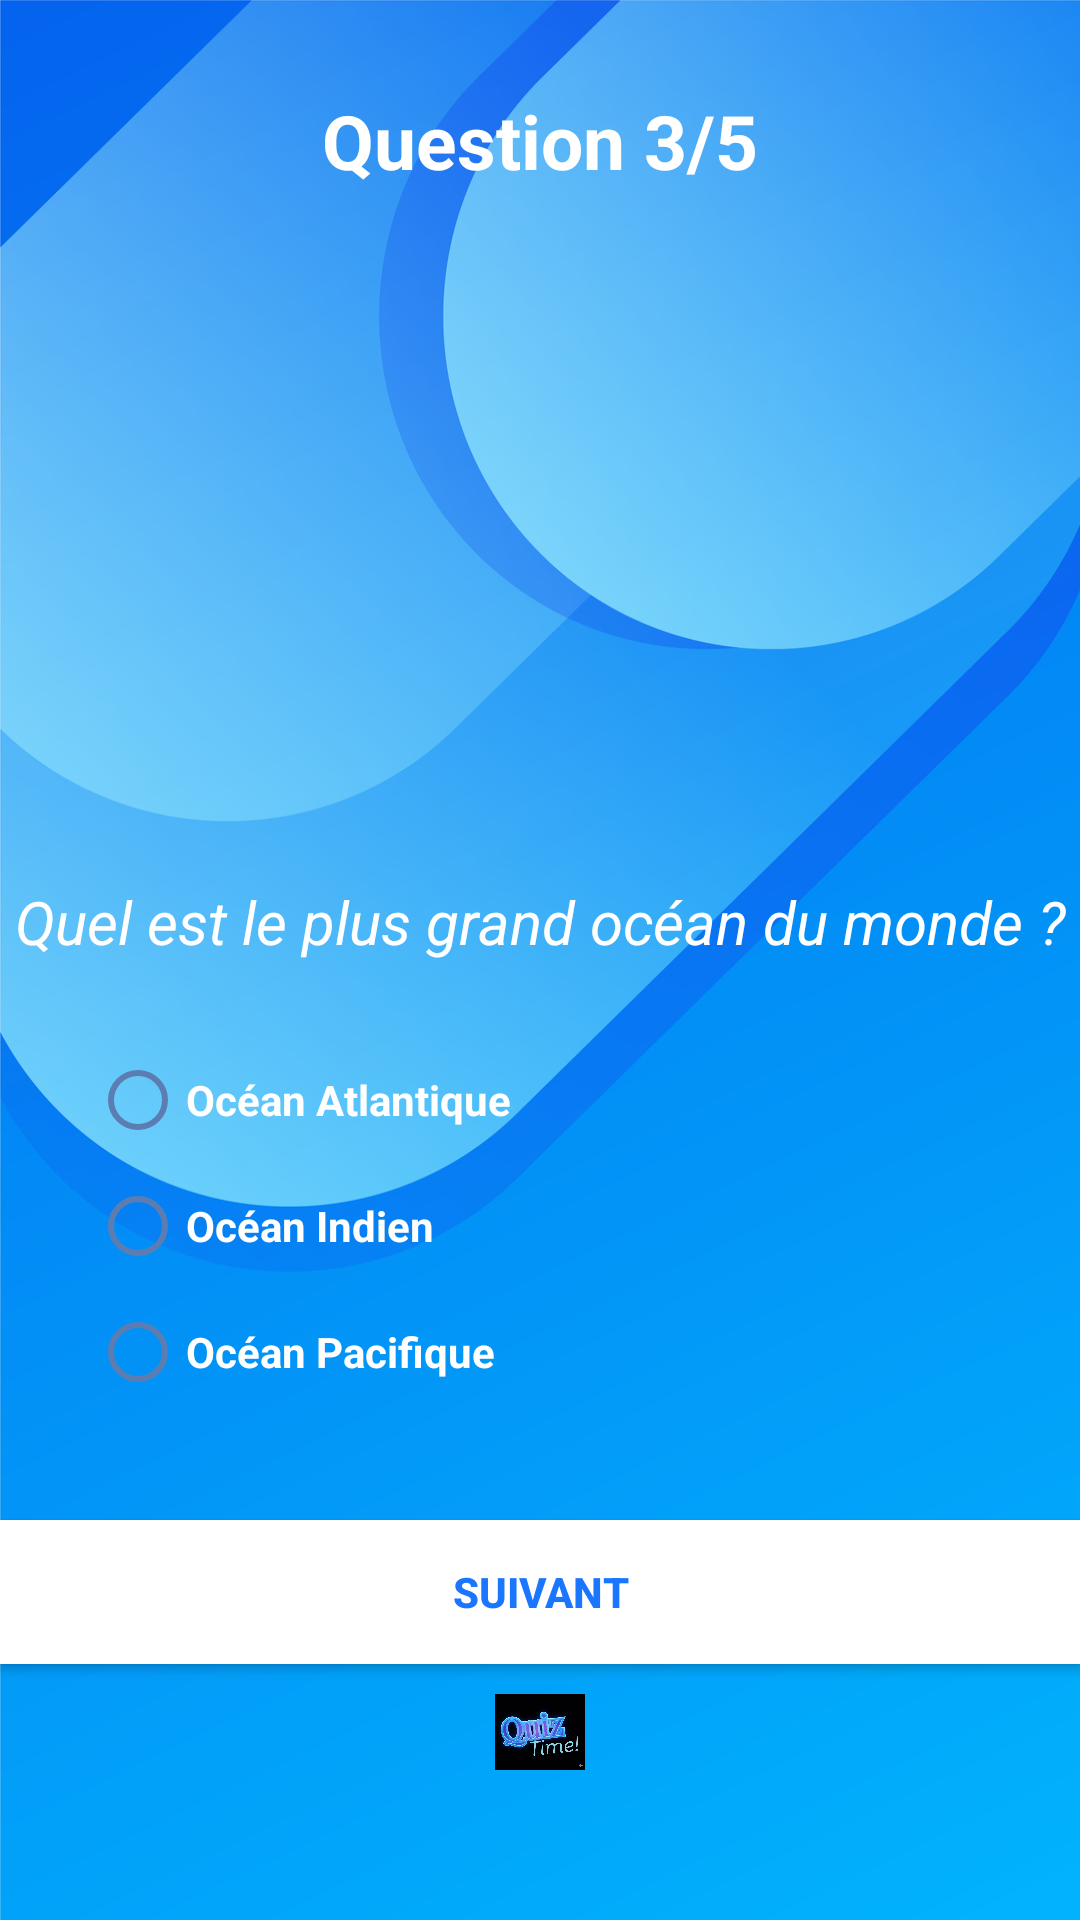

Layout XML and referenced resources for this Android screen:
<!-- AndroidManifest.xml: application theme Theme.Application_quiz -->
<!-- res/layout/activity_quiz3.xml -->
<?xml version="1.0" encoding="utf-8"?>
<LinearLayout xmlns:android="http://schemas.android.com/apk/res/android"
    xmlns:app="http://schemas.android.com/apk/res-auto"
    xmlns:tools="http://schemas.android.com/tools"
    android:id="@+id/main"
    android:layout_width="match_parent"
    android:layout_height="match_parent"
    android:orientation="vertical"
    android:background="@drawable/background"
    tools:context=".Quiz3">

    <TextView
        android:id="@+id/tv_question_count"
        android:layout_width="match_parent"
        android:layout_height="wrap_content"
        android:layout_marginTop="30dp"
        android:text="Question 3/5"
        android:gravity="center"
        android:textColor="@color/white"
        android:textSize="25sp"
        android:textStyle="bold" />

    <LinearLayout
        android:layout_width="match_parent"
        android:layout_height="wrap_content"
        android:orientation="vertical">

        <ImageView
            android:id="@+id/iv_question_image"
            android:layout_width="match_parent"
            android:layout_height="200dp"
            android:layout_marginTop="10dp"
            tools:srcCompat="@drawable/ocean" />

        <TextView
            android:id="@+id/tv_question_text"
            android:layout_width="match_parent"
            android:layout_height="wrap_content"
            android:text="Quel est le plus grand océan du monde ?"
            android:textStyle="italic"
            android:textColor="@color/white"
            android:textSize="20sp"
            android:textAlignment="center"
            android:layout_marginTop="20dp"/>


        <RadioGroup
            android:id="@+id/rg_answers"
            android:layout_width="match_parent"
            android:layout_height="match_parent"
            android:layout_margin="30dp"
            >

            <RadioButton
                android:id="@+id/rb_answer_1"
                android:layout_width="match_parent"
                android:layout_height="wrap_content"
                android:textColor="@color/white"
                android:text="Océan Atlantique"
                android:textStyle="bold"
                android:buttonTint="@color/blue"
                android:layout_marginBottom="10dp"
                />

            <RadioButton
                android:id="@+id/rb_answer_2"
                android:layout_width="match_parent"
                android:layout_height="wrap_content"
                android:textColor="@color/white"
                android:text="Océan Indien"
                android:textStyle="bold"
                android:buttonTint="@color/blue"
                android:layout_marginBottom="10dp"/>

            <RadioButton
                android:id="@+id/rb_answer_3"
                android:layout_width="match_parent"
                android:layout_height="wrap_content"
                android:textColor="@color/white"
                android:textStyle="bold"
                android:buttonTint="@color/blue"
                android:layout_marginBottom="10dp"
                android:text="Océan Pacifique" />

        </RadioGroup>
    </LinearLayout>

    <Button
        android:id="@+id/btn_next_question"
        android:layout_width="match_parent"
        android:layout_height="wrap_content"
        android:textColor="@color/colorPrimaryDark"
        android:textStyle="bold"
        android:background="@color/white"
        android:text="Suivant" />

    <ImageView
        android:id="@+id/iv_bottom_logo"
        android:layout_width="match_parent"
        android:layout_height="wrap_content"
        android:layout_marginTop="10dp"
        android:layout_marginBottom="50dp"
        app:srcCompat="@drawable/logo" />

</LinearLayout>
<!-- resources referenced by this layout -->
<resources>
  <color name="blue">#5B7DB1</color>
  <color name="colorPrimaryDark">#1A75FF</color>
  <color name="white">#FFFFFF</color>
  <!-- drawable background: jpg bitmap (drawable, 279640 bytes) -->
  <!-- drawable logo: jpg bitmap (drawable, 74570 bytes) -->
  <!-- drawable ocean: png bitmap (drawable, 52783 bytes) -->
  <style name="Theme.Application_quiz" parent="Base.Theme.Application_quiz" />
  <style name="Base.Theme.Application_quiz" parent="Theme.AppCompat.DayNight.DarkActionBar">
          <item name="android:colorPrimary">@color/Primarycolor</item>
          <item name="colorPrimary">@color/Primarycolor</item>
          <item name="android:colorAccent">@color/colorAcsent</item>
          <item name="android:colorPrimaryDark">@color/colorPrimaryDark</item>
  
      </style>
  <color name="Primarycolor">#3B4B83</color>
  <color name="colorAcsent">#00189B</color>
</resources>
